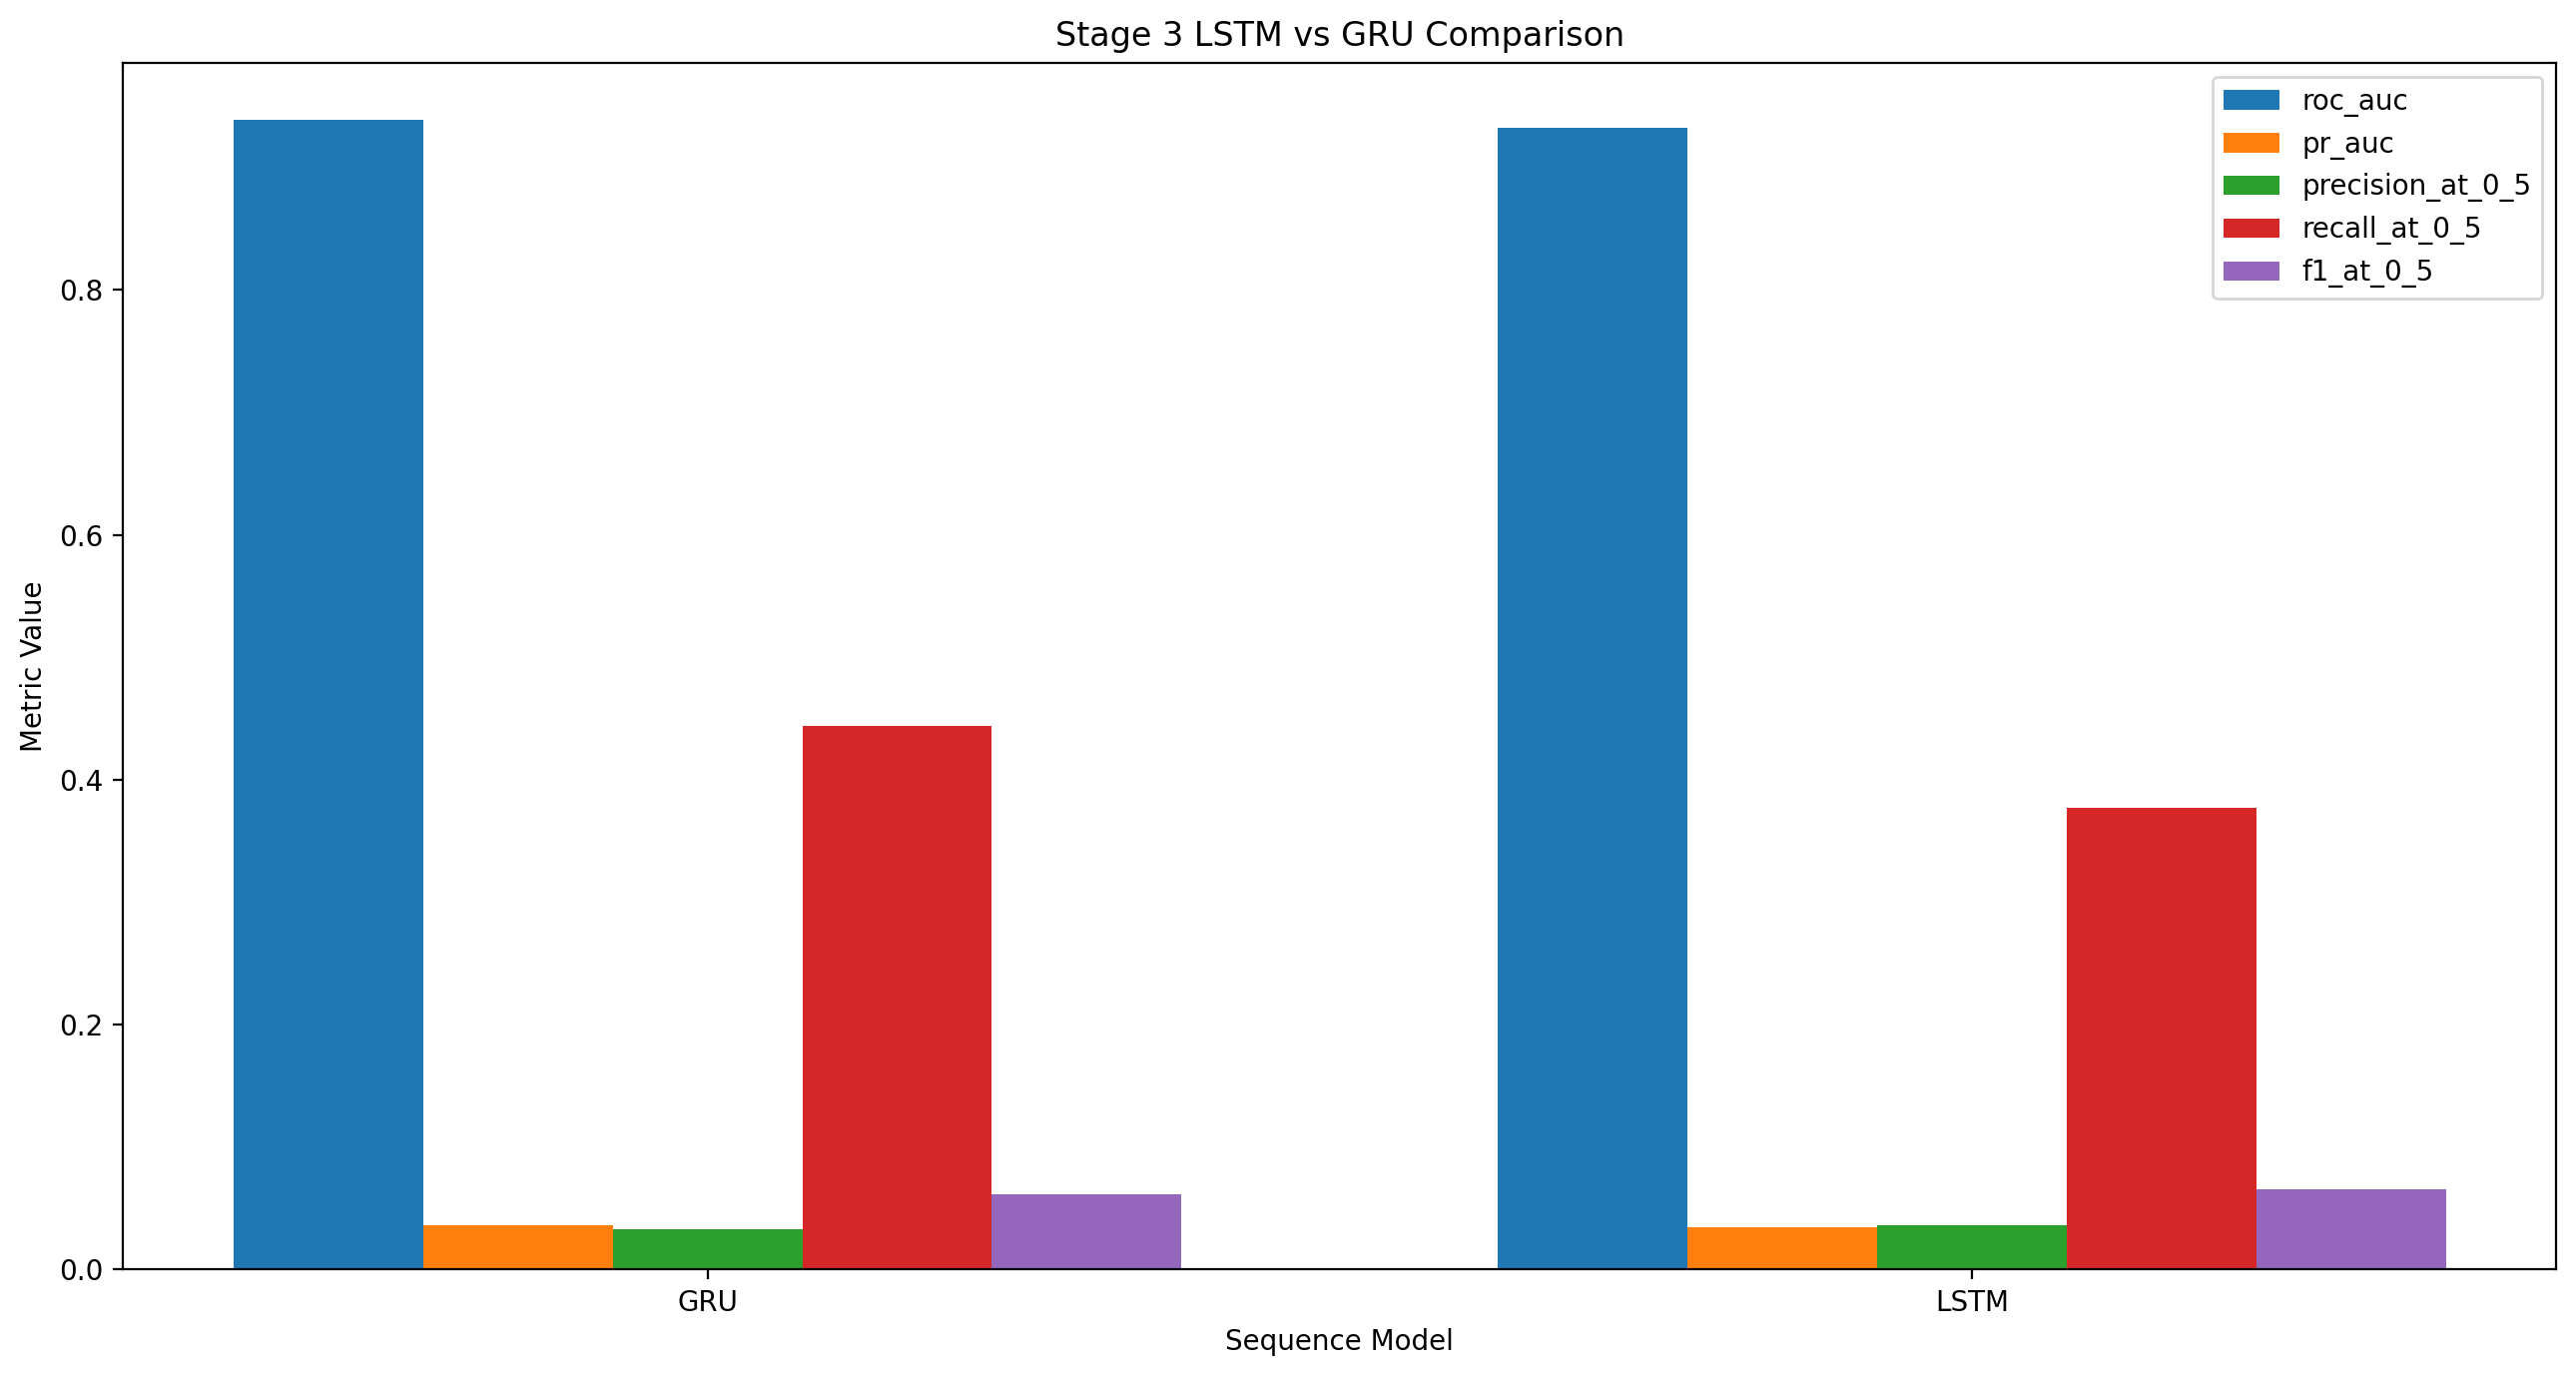

The file beside this chart, header and first rows:
model, roc_auc, pr_auc, precision_at_0_5, recall_at_0_5, f1_at_0_5, predicted_positive_rate, training_seconds
GRU, 0.9387, 0.03625, 0.03327, 0.4442, 0.06191, 0.01138, 85.2
LSTM, 0.9327, 0.03459, 0.03589, 0.3771, 0.06554, 0.008959, 85.88
